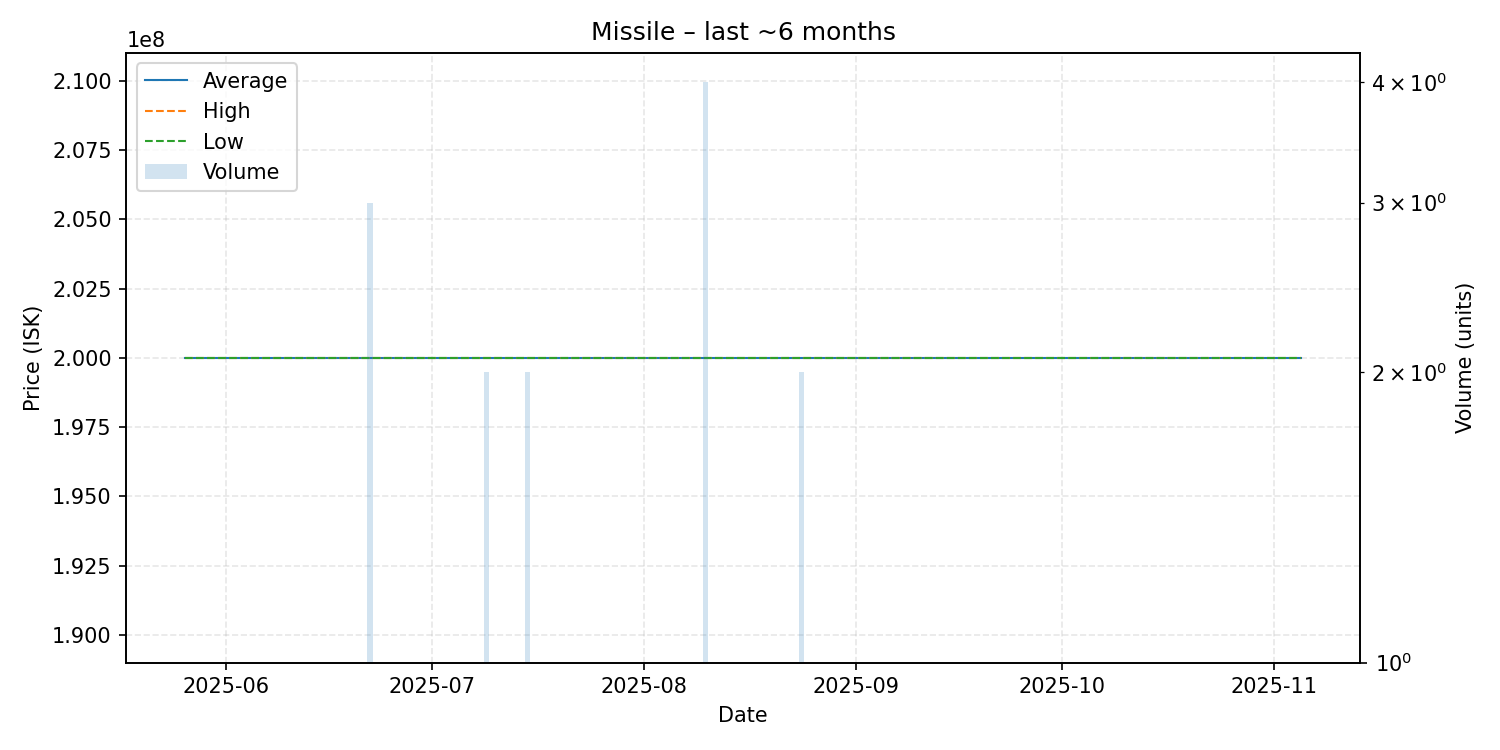

Values plotted in this chart, from the file beside it:
date, average, highest, lowest, order_count, volume
2025-05-26, 200000000, 200000000, 200000000, 1, 1
2025-06-22, 200000000, 200000000, 200000000, 1, 3
2025-06-23, 200000000, 200000000, 200000000, 1, 1
2025-06-26, 200000000, 200000000, 200000000, 1, 1
2025-06-30, 200000000, 200000000, 200000000, 1, 1
2025-07-02, 200000000, 200000000, 200000000, 1, 1
2025-07-04, 200000000, 200000000, 200000000, 1, 1
2025-07-07, 200000000, 200000000, 200000000, 1, 1
2025-07-08, 200000000, 200000000, 200000000, 1, 1
2025-07-09, 200000000, 200000000, 200000000, 1, 2
2025-07-15, 200000000, 200000000, 200000000, 2, 2
2025-08-01, 200000000, 200000000, 200000000, 1, 1
2025-08-08, 200000000, 200000000, 200000000, 1, 1
2025-08-09, 200000000, 200000000, 200000000, 1, 1
2025-08-10, 200000000, 200000000, 200000000, 4, 4
2025-08-12, 200000000, 200000000, 200000000, 1, 1
2025-08-24, 200000000, 200000000, 200000000, 2, 2
2025-09-06, 200000000, 200000000, 200000000, 1, 1
2025-09-22, 200000000, 200000000, 200000000, 1, 1
2025-09-26, 200000000, 200000000, 200000000, 1, 1
2025-10-01, 200000000, 200000000, 200000000, 1, 1
2025-10-09, 200000000, 200000000, 200000000, 1, 1
2025-10-16, 200000000, 200000000, 200000000, 1, 1
2025-10-19, 200000000, 200000000, 200000000, 1, 1
2025-10-20, 200000000, 200000000, 200000000, 1, 1
2025-11-05, 200000000, 200000000, 200000000, 1, 1
